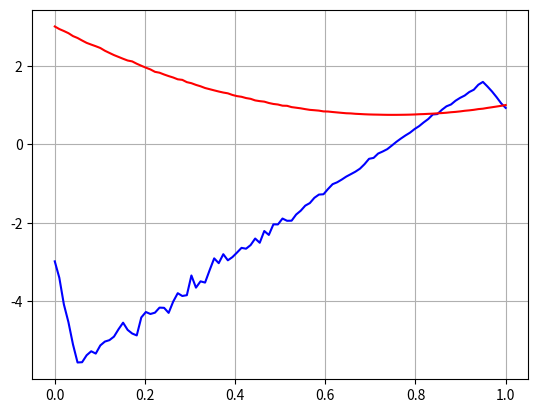

The script that saved this image:
import numpy as np
import scipy as scp
from scipy.stats import bernoulli
import matplotlib.pyplot as plt


def loss(x, x_0):
    return np.sum((x - x_0)**2)

def sample(a, n_eval):
    a = np.minimum(np.maximum(a, 0), 1)
    return bernoulli.rvs(a, size=(n_eval, 4))

def grad(alpha):
    right = np.mean(sample(alpha + epsilon, n_eval))
    left = np.mean(sample(alpha - epsilon, n_eval))
    grad = (loss(right, x_0) - loss(left, x_0)) / (2 * epsilon)
    grad = (value(alpha+epsilon) - value(alpha-epsilon)) / (2 * epsilon)
    return grad

def value(x):
    return loss(np.mean(sample(x, n_eval)), x_0)

x_0 = np.array([1., 0., 1., 1.])
epsilon = 0.05
n_eval = 10000
x = np.linspace(0, 1, 100)
y = np.vectorize(grad)(x)
y2 = np.vectorize(value)(x)

plt.figure()
plt.plot(x, y,'blue')
plt.plot(x, y2,'red')
plt.grid()
plt.show()